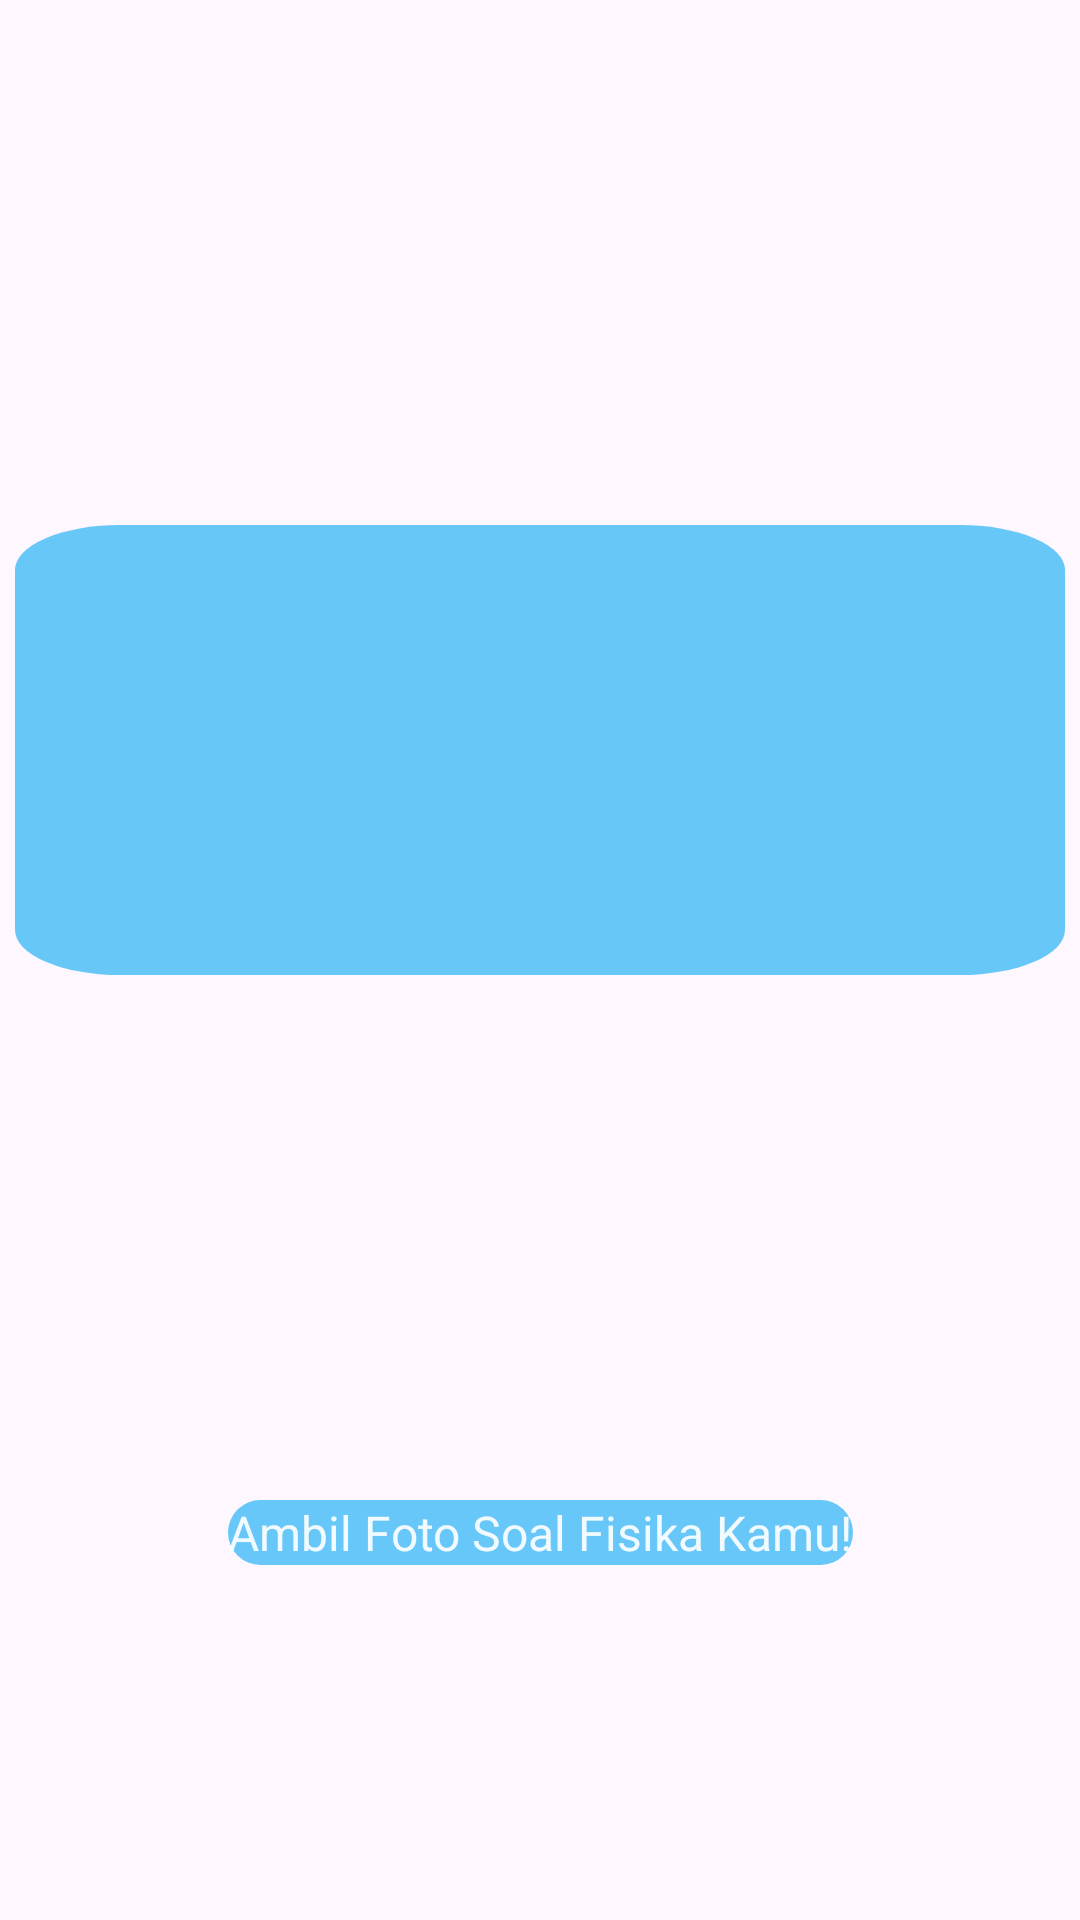

Produce the Android XML layout that renders to this screen, including the resource entries it uses.
<!-- AndroidManifest.xml: application theme Theme.PhysEdu -->
<!-- res/layout/fragment_kamera.xml -->
<?xml version="1.0" encoding="utf-8"?>
<androidx.constraintlayout.widget.ConstraintLayout xmlns:android="http://schemas.android.com/apk/res/android"
    xmlns:tools="http://schemas.android.com/tools"
    android:layout_width="match_parent"
    android:layout_height="match_parent"
    xmlns:app="http://schemas.android.com/apk/res-auto"
    tools:context=".fragment.KameraFragment">

    <View
        android:id="@+id/viewFinder"
        android:layout_width="match_parent"
        android:layout_height="match_parent"
        tools:layout_editor_absoluteX="0dp"
        tools:layout_editor_absoluteY="0dp" />

    <ImageView
        android:id="@+id/imageView"
        android:layout_width="wrap_content"
        android:layout_height="wrap_content"
        android:src="@drawable/rectangle"
        android:layout_marginTop="175dp"
        app:layout_constraintEnd_toEndOf="parent"
        app:layout_constraintStart_toStartOf="parent"
        app:layout_constraintTop_toTopOf="parent" />












    <TextView
        android:id="@+id/myTextView"
        android:layout_width="wrap_content"
        android:layout_height="wrap_content"
        android:background="@drawable/rounded_rectangle"
        android:text="Ambil Foto Soal Fisika Kamu!"
        android:textColor="#E6FFFFFF"
        android:textSize="16sp"
        android:layout_marginTop="175dp"
        app:layout_constraintEnd_toEndOf="parent"
        app:layout_constraintStart_toStartOf="parent"
        app:layout_constraintTop_toBottomOf="@+id/imageView" />

    <ImageView
        android:id="@+id/captureImage"
        android:layout_width="80dp"
        android:layout_height="80dp"
        android:layout_marginTop="125dp"
        app:layout_constraintEnd_toEndOf="parent"
        app:layout_constraintStart_toStartOf="parent"
        app:layout_constraintTop_toBottomOf="@+id/myTextView"
        app:srcCompat="@drawable/ic_capture" />

    <ImageView
        android:id="@+id/switchButton"
        android:layout_width="60dp"
        android:layout_height="60dp"
        android:src="@drawable/ic_switch_camera"
        app:layout_constraintEnd_toEndOf="parent"
        app:layout_constraintStart_toEndOf="@+id/captureImage"
        app:layout_constraintTop_toTopOf="@+id/captureImage"
        app:layout_editor_absoluteX="310dp"
        app:layout_editor_absoluteY="650dp"
        tools:ignore="MissingConstraints" />

    <ImageView
        android:id="@+id/galleryButton"
        android:layout_width="60dp"
        android:layout_height="60dp"
        android:src="@drawable/gallery"
        app:layout_constraintEnd_toStartOf="@+id/captureImage"
        app:layout_constraintStart_toStartOf="parent"
        app:layout_constraintTop_toTopOf="@+id/captureImage"
        tools:ignore="MissingConstraints" />

</androidx.constraintlayout.widget.ConstraintLayout>
<!-- resources referenced by this layout -->
<resources>
  <!-- drawable gallery: vector/xml drawable (drawable, 2014 chars, omitted) -->
  <!-- drawable ic_switch_camera (drawable) -->
  <vector android:height="200dp" android:tint="#2196F3"
      android:viewportHeight="24" android:viewportWidth="24"
      android:width="200dp" xmlns:android="http://schemas.android.com/apk/res/android">
      <path android:fillColor="@color/white" android:pathData="M16,7h-1l-1,-1h-4L9,7H8C6.9,7 6,7.9 6,9v6c0,1.1 0.9,2 2,2h8c1.1,0 2,-0.9 2,-2V9C18,7.9 17.1,7 16,7zM12,14c-1.1,0 -2,-0.9 -2,-2c0,-1.1 0.9,-2 2,-2s2,0.9 2,2C14,13.1 13.1,14 12,14z"/>
      <path android:fillColor="@color/white" android:pathData="M8.57,0.51l4.48,4.48V2.04c4.72,0.47 8.48,4.23 8.95,8.95c0,0 2,0 2,0C23.34,3.02 15.49,-1.59 8.57,0.51z"/>
      <path android:fillColor="@color/white" android:pathData="M10.95,21.96C6.23,21.49 2.47,17.73 2,13.01c0,0 -2,0 -2,0c0.66,7.97 8.51,12.58 15.43,10.48l-4.48,-4.48V21.96z"/>
  </vector>
  <!-- drawable image2: jpg bitmap (drawable, 46348 bytes) -->
  <!-- drawable rectangle (drawable) -->
  <vector xmlns:android="http://schemas.android.com/apk/res/android"
      android:width="350dp"
      android:height="150dp"
      android:viewportWidth="100"
      android:viewportHeight="100">
  
      <path
          android:fillColor="#9903A9F4"
          android:fillType="evenOdd"
          android:pathData="M10,0h80a10,10 0 0,1 10,10v80a10,10 0 0,1 -10,10h-80a10,10 0 0,1 -10,-10v-80a10,10 0 0,1 10,-10z"
          android:strokeColor="#00000000" />
  </vector>
  <!-- drawable rounded_rectangle (drawable) -->
  <?xml version="1.0" encoding="utf-8"?>
  <layer-list xmlns:android="http://schemas.android.com/apk/res/android">
      
      <item>
          <shape android:shape="rectangle">
              <corners android:radius="40dp" />
              <solid android:color="#9903A9F4" /> 
          </shape>
      </item>
      
      <item android:top="12dp" android:left="12dp" android:right="12dp" android:bottom="12dp">
          <shape android:shape="rectangle">
              <corners android:radius="20dp" />
              <solid android:color="#00000000" /> 
          </shape>
      </item>
  </layer-list>
  <style name="Theme.PhysEdu" parent="Base.Theme.PhysEdu" />
  <color name="white">#FFFFFFFF</color>
  <style name="Base.Theme.PhysEdu" parent="Theme.Material3.DayNight.NoActionBar">
          
          
      </style>
</resources>
